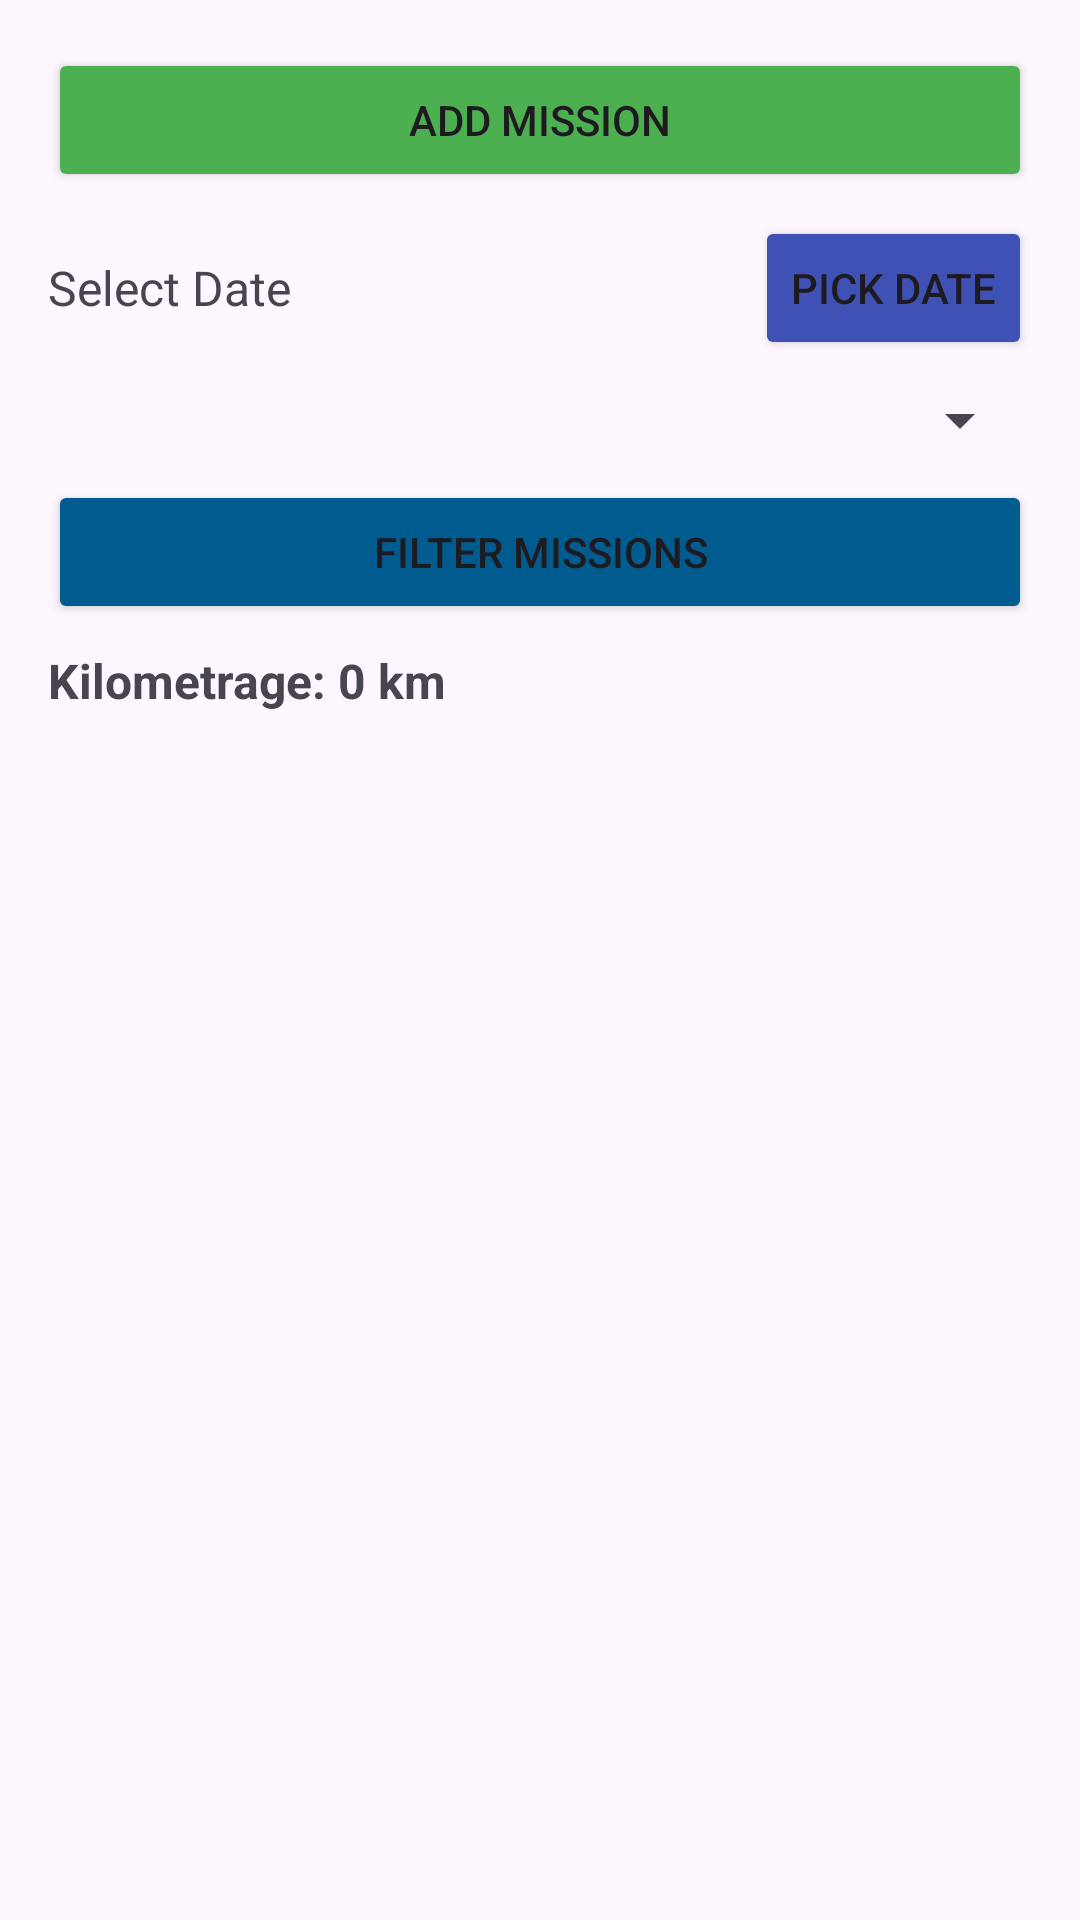

Here is an Android app screen rendered from its layout file. Give the layout XML and the strings, colors and styles it references.
<!-- AndroidManifest.xml: application theme Theme.MultilabMob -->
<!-- res/layout/fragment_mission.xml -->
<LinearLayout
    xmlns:android="http://schemas.android.com/apk/res/android"
    android:layout_width="match_parent"
    android:layout_height="match_parent"
    android:orientation="vertical"
    android:padding="16dp">

    <Button
        android:id="@+id/buttonAddMission"
        android:layout_width="match_parent"
        android:layout_height="wrap_content"
        android:text="Add Mission"
        android:backgroundTint="#4CAF50" />

    <LinearLayout
        android:layout_width="match_parent"
        android:layout_height="wrap_content"
        android:orientation="horizontal"
        android:gravity="center_vertical"
        android:paddingTop="8dp">

        <TextView
            android:id="@+id/textViewSelectedDateFilter"
            android:layout_width="0dp"
            android:layout_height="wrap_content"
            android:layout_weight="1"
            android:text="Select Date"
            android:textSize="16sp" />

        <Button
            android:id="@+id/buttonPickDateFilter"
            android:layout_width="wrap_content"
            android:layout_height="wrap_content"
            android:text="Pick Date"
            android:backgroundTint="#3F51B5" />
    </LinearLayout>

    <Spinner
        android:id="@+id/spinnerUserFilter"
        android:layout_width="match_parent"
        android:layout_height="wrap_content"
        android:layout_marginTop="8dp"
        android:spinnerMode="dropdown" />

    <Button
        android:id="@+id/buttonFilterMissions"
        android:layout_width="match_parent"
        android:layout_height="wrap_content"
        android:layout_marginTop="8dp"
        android:text="Filter Missions"
        android:backgroundTint="@color/primary" />

    <TextView
        android:id="@+id/textViewKilometrage"
        android:layout_width="match_parent"
        android:layout_height="wrap_content"
        android:text="Kilometrage: 0 km"
        android:textSize="16sp"
        android:textStyle="bold"
        android:layout_marginTop="8dp"/>

    <androidx.recyclerview.widget.RecyclerView
        android:id="@+id/recyclerViewMissions"
        android:layout_width="match_parent"
        android:layout_height="match_parent"
        android:layout_marginTop="8dp" />
</LinearLayout>
<!-- resources referenced by this layout -->
<resources>
  <color name="primary">#005b8f</color>
  <style name="Theme.MultilabMob" parent="Base.Theme.MultilabMob" />
  <style name="Base.Theme.MultilabMob" parent="Theme.Material3.DayNight.NoActionBar">
          
          
      </style>
</resources>
